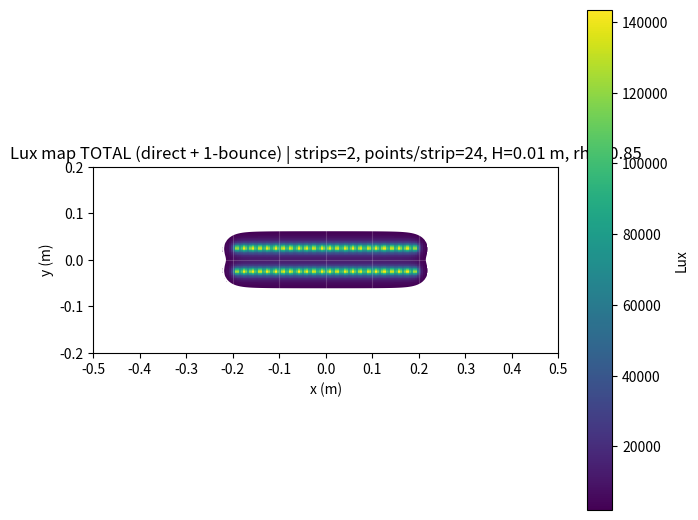

Here is the Python script that generated this plot:
import numpy as np
import matplotlib.pyplot as plt

# ---------------------------------------------
# Photometry helper
# ---------------------------------------------

def build_I_gamma_phi_from_two_cplanes(gamma_deg, I_c0, I_c90):
    gamma = np.asarray(gamma_deg, float)
    I0 = np.asarray(I_c0, float)
    I90 = np.asarray(I_c90, float)
    if gamma.ndim != 1:
        raise ValueError("gamma_deg must be 1D")
    if gamma.size != I0.size or gamma.size != I90.size:
        raise ValueError("gamma_deg, I_c0, I_c90 must have same length")

    def I_of(gamma_q_deg, phi_q_deg):
        g = np.asarray(gamma_q_deg, float)
        p = np.asarray(phi_q_deg, float)
        I0g = np.interp(g, gamma, I0)
        I90g = np.interp(g, gamma, I90)
        pr = np.deg2rad(p)
        c2 = np.cos(pr) ** 2
        s2 = np.sin(pr) ** 2
        return I0g * c2 + I90g * s2

    return I_of

# Array of points (single strip)
def build_point_array(center=(0.0, 0.0, 0.4), n_points=60, point_spacing=0.01, array_axis=(1.0, 0.0, 0.0)):
    cx, cy, cz = center
    axis = np.asarray(array_axis, float)
    axis = axis / np.linalg.norm(axis)
    idx = np.arange(int(n_points), dtype=float)
    offsets = (idx - (n_points - 1) / 2.0) * float(point_spacing)
    pts = np.stack([
        cx + offsets * axis[0],
        cy + offsets * axis[1],
        cz + offsets * axis[2],
    ], axis=1)
    return pts

# Multiple arrays of points (multiple strips)
def build_multiple_point_arrays(
    center=(0.0, 0.0, 0.4),
    n_arrays=3,
    array_spacing=0.10,
    n_points=60,
    point_spacing=0.01,
    array_axis=(1.0, 0.0, 0.0),
    spacing_axis=(0.0, 1.0, 0.0),
):
    cx, cy, cz = center
    a_axis = np.asarray(array_axis, float)
    a_axis = a_axis / np.linalg.norm(a_axis)
    s_axis = np.asarray(spacing_axis, float)
    s_axis = s_axis / np.linalg.norm(s_axis)

    idx = np.arange(int(n_arrays), dtype=float)
    array_offsets = (idx - (n_arrays - 1) / 2.0) * float(array_spacing)

    all_pts = []
    for ao in array_offsets:
        c = (cx + ao * s_axis[0], cy + ao * s_axis[1], cz + ao * s_axis[2])
        all_pts.append(
            build_point_array(center=c, n_points=n_points, point_spacing=point_spacing, array_axis=a_axis)
        )
    return np.concatenate(all_pts, axis=0)


# ---------------------------------------------
# Core illuminance on arbitrary target points (vectorized over points, loop over sources)
# ---------------------------------------------

def illuminance_on_points_from_point_sources(
    I_of_gamma_phi,
    sources_xyz,
    targets_xyz,
    luminaire_down_axis=(0.0, 0.0, -1.0),
    luminaire_phi0_axis=(1.0, 0.0, 0.0),
    per_source_intensity_scale=1.0,
):

    sources = np.asarray(sources_xyz, float)
    targets = np.asarray(targets_xyz, float)
    if sources.ndim != 2 or sources.shape[1] != 3:
        raise ValueError("sources_xyz must have shape (N,3)")
    if targets.ndim != 2 or targets.shape[1] != 3:
        raise ValueError("targets_xyz must have shape (M,3)")

    # Build luminaire coordinate basis
    zprime = np.asarray(luminaire_down_axis, float)
    zprime = zprime / np.linalg.norm(zprime)
    xprime = np.asarray(luminaire_phi0_axis, float)
    xprime = xprime - np.dot(xprime, zprime) * zprime
    if np.linalg.norm(xprime) < 1e-9:
        raise ValueError("luminaire_phi0_axis cannot be parallel to luminaire_down_axis")
    xprime = xprime / np.linalg.norm(xprime)
    yprime = np.cross(zprime, xprime)
    yprime = yprime / np.linalg.norm(yprime)

    E_total = np.zeros((targets.shape[0],), dtype=float)

    # Surface normals for targets are not known here; we compute 'irradiance-like' cosine by
    # requiring a target normal. For generality, assume target normals are provided separately.
    # In this implementation we will use this function only for wall patches where we know normals
    # and for the plant plane where normal is (0,0,1). So we pass normals through a closure.
    raise RuntimeError("Use illuminance_on_points_from_point_sources_with_normals instead")


def illuminance_on_points_from_point_sources_with_normals(
    I_of_gamma_phi,
    sources_xyz,
    targets_xyz,
    target_normals_xyz,
    luminaire_down_axis=(0.0, 0.0, -1.0),
    luminaire_phi0_axis=(1.0, 0.0, 0.0),
    per_source_intensity_scale=1.0,
):

    sources = np.asarray(sources_xyz, float)
    targets = np.asarray(targets_xyz, float)
    normals = np.asarray(target_normals_xyz, float)

    if sources.ndim != 2 or sources.shape[1] != 3:
        raise ValueError("sources_xyz must have shape (N,3)")
    if targets.ndim != 2 or targets.shape[1] != 3:
        raise ValueError("targets_xyz must have shape (M,3)")
    if normals.ndim != 2 or normals.shape[1] != 3:
        raise ValueError("target_normals_xyz must have shape (M,3)")

    # Basis for luminaire photometry
    zprime = np.asarray(luminaire_down_axis, float)
    zprime = zprime / np.linalg.norm(zprime)
    xprime = np.asarray(luminaire_phi0_axis, float)
    xprime = xprime - np.dot(xprime, zprime) * zprime
    if np.linalg.norm(xprime) < 1e-9:
        raise ValueError("luminaire_phi0_axis cannot be parallel to luminaire_down_axis")
    xprime = xprime / np.linalg.norm(xprime)
    yprime = np.cross(zprime, xprime)
    yprime = yprime / np.linalg.norm(yprime)

    E_total = np.zeros((targets.shape[0],), dtype=float)

    # Loop sources (kept for clarity; sources count is moderate in your setups)
    for (sx, sy, sz) in sources:
        vx = targets[:, 0] - sx
        vy = targets[:, 1] - sy
        vz = targets[:, 2] - sz

        r2 = vx * vx + vy * vy + vz * vz
        r = np.sqrt(r2)

        ux = vx / r
        uy = vy / r
        uz = vz / r

        # gamma from direction source->target relative to luminaire down axis
        cos_gamma = ux * zprime[0] + uy * zprime[1] + uz * zprime[2]
        cos_gamma = np.clip(cos_gamma, -1.0, 1.0)
        gamma = np.rad2deg(np.arccos(cos_gamma))

        upx = ux * xprime[0] + uy * xprime[1] + uz * xprime[2]
        upy = ux * yprime[0] + uy * yprime[1] + uz * yprime[2]
        phi = (np.rad2deg(np.arctan2(upy, upx)) % 360.0)

        I = per_source_intensity_scale * I_of_gamma_phi(gamma, phi)

        # incoming direction at target is from target towards source: (source - target)/r = -u
        incx, incy, incz = -ux, -uy, -uz
        cos_inc = normals[:, 0] * incx + normals[:, 1] * incy + normals[:, 2] * incz

        E = np.where(cos_inc > 0, I * cos_inc / r2, 0.0)
        E_total += E

    return E_total


# ---------------------------------------------
# Room patch discretization (coarse)
# ---------------------------------------------

def make_room_patches(room_L, room_W, room_H, n_div=4):
    L2 = room_L / 2.0
    W2 = room_W / 2.0

    patches_c = []
    patches_n = []
    patches_a = []

    # helper to create grid centers
    def centers_1d(a0, a1, n):
        edges = np.linspace(a0, a1, int(n) + 1)
        return 0.5 * (edges[:-1] + edges[1:]), float((a1 - a0) / n)

    # Wall x=+L/2 (normal points -x)
    ys, dy = centers_1d(-W2, W2, n_div)
    zs, dz = centers_1d(0.0, room_H, n_div)
    for y in ys:
        for z in zs:
            patches_c.append([L2, y, z])
            patches_n.append([-1.0, 0.0, 0.0])
            patches_a.append(dy * dz)

    # Wall x=-L/2 (normal +x)
    for y in ys:
        for z in zs:
            patches_c.append([-L2, y, z])
            patches_n.append([1.0, 0.0, 0.0])
            patches_a.append(dy * dz)

    # Wall y=+W/2 (normal -y)
    xs, dx = centers_1d(-L2, L2, n_div)
    for x in xs:
        for z in zs:
            patches_c.append([x, W2, z])
            patches_n.append([0.0, -1.0, 0.0])
            patches_a.append(dx * dz)

    # Wall y=-W/2 (normal +y)
    for x in xs:
        for z in zs:
            patches_c.append([x, -W2, z])
            patches_n.append([0.0, 1.0, 0.0])
            patches_a.append(dx * dz)

    # Ceiling z=H (normal -z)
    xs, dx = centers_1d(-L2, L2, n_div)
    ys, dy = centers_1d(-W2, W2, n_div)
    for x in xs:
        for y in ys:
            patches_c.append([x, y, room_H])
            patches_n.append([0.0, 0.0, -1.0])
            patches_a.append(dx * dy)

    return np.asarray(patches_c, float), np.asarray(patches_n, float), np.asarray(patches_a, float)


# ---------------------------------------------
# Lux map on plant plane using original grid-based function
# ---------------------------------------------

def lux_map_from_point_sources(
    I_of_gamma_phi,
    sources_xyz,
    plane_z=0.0,
    xlim=(-0.6, 0.6),
    ylim=(-0.6, 0.6),
    nx=241,
    ny=241,
    luminaire_down_axis=(0.0, 0.0, -1.0),
    luminaire_phi0_axis=(1.0, 0.0, 0.0),
    per_source_intensity_scale=1.0,
):
    sources = np.asarray(sources_xyz, float)
    if sources.ndim != 2 or sources.shape[1] != 3:
        raise ValueError("sources_xyz must have shape (N,3)")

    # Basis
    zprime = np.asarray(luminaire_down_axis, float)
    zprime = zprime / np.linalg.norm(zprime)

    xprime = np.asarray(luminaire_phi0_axis, float)
    xprime = xprime - np.dot(xprime, zprime) * zprime
    if np.linalg.norm(xprime) < 1e-9:
        raise ValueError("luminaire_phi0_axis cannot be parallel to luminaire_down_axis")
    xprime = xprime / np.linalg.norm(xprime)

    yprime = np.cross(zprime, xprime)
    yprime = yprime / np.linalg.norm(yprime)

    xs = np.linspace(xlim[0], xlim[1], nx)
    ys = np.linspace(ylim[0], ylim[1], ny)
    X, Y = np.meshgrid(xs, ys, indexing="xy")
    Z = np.full_like(X, float(plane_z))

    E_total = np.zeros_like(X, dtype=float)

    for (x0, y0, z0) in sources:
        vx = X - x0
        vy = Y - y0
        vz = Z - z0

        r2 = vx * vx + vy * vy + vz * vz
        r = np.sqrt(r2)

        ux = vx / r
        uy = vy / r
        uz = vz / r

        cos_gamma = ux * zprime[0] + uy * zprime[1] + uz * zprime[2]
        cos_gamma = np.clip(cos_gamma, -1.0, 1.0)
        gamma = np.rad2deg(np.arccos(cos_gamma))

        upx = ux * xprime[0] + uy * xprime[1] + uz * xprime[2]
        upy = ux * yprime[0] + uy * yprime[1] + uz * yprime[2]
        phi = (np.rad2deg(np.arctan2(upy, upx)) % 360.0)

        I = per_source_intensity_scale * I_of_gamma_phi(gamma, phi)

        cos_inc = -uz
        E = np.where(cos_inc > 0, I * cos_inc / r2, 0.0)
        E_total += E

    return X, Y, E_total


# ---------------------------------------------
# Plotting + area
# ---------------------------------------------

def plot_lux_map(
    X,
    Y,
    E,
    title="Illuminance (lux)",
    min_lux_to_show=None,
    draw_threshold_contour=True,
    tick_step_m=0.1,
):
    plt.figure(figsize=(7.5, 6.5))
    Z = np.array(E, dtype=float)
    if min_lux_to_show is not None:
        Z = np.ma.masked_less(Z, float(min_lux_to_show))
    cmap = plt.get_cmap("viridis").copy()
    cmap.set_bad(alpha=0.0)
    im = plt.pcolormesh(X, Y, Z, shading="auto", cmap=cmap)
    plt.colorbar(im, label="Lux")
    if min_lux_to_show is not None and draw_threshold_contour:
        plt.contour(X, Y, E, levels=[float(min_lux_to_show)], colors=["white"], linewidths=1.5)
    ax = plt.gca()
    ax.set_xlabel("x (m)")
    ax.set_ylabel("y (m)")
    ax.set_title(title)
    ax.set_aspect("equal", adjustable="box")
    if tick_step_m is not None and tick_step_m > 0:
        xmin, xmax = float(np.min(X)), float(np.max(X))
        ymin, ymax = float(np.min(Y)), float(np.max(Y))
        xticks = np.arange(np.floor(xmin / tick_step_m) * tick_step_m, xmax + tick_step_m, tick_step_m)
        yticks = np.arange(np.floor(ymin / tick_step_m) * tick_step_m, ymax + tick_step_m, tick_step_m)
        ax.set_xticks(xticks)
        ax.set_yticks(yticks)
        ax.grid(True, which="major", color="white", alpha=0.18, linewidth=0.8)
    plt.show()


def area_above_threshold_m2(X, Y, E, threshold_lux):
    mask = (E >= float(threshold_lux))
    dx = float(np.mean(np.diff(X[0, :])))
    dy = float(np.mean(np.diff(Y[:, 0])))
    return float(np.sum(mask) * abs(dx * dy))


# ---------------------------------------------
# Reflections: 1-bounce diffuse walls as secondary emitters
# ---------------------------------------------

def add_first_bounce_reflections_on_plane(
    I_of_gamma_phi,
    sources_xyz,
    X,
    Y,
    room_L,
    room_W,
    room_H,
    rho=0.99,
    n_div=4,
    per_source_intensity_scale=1.0,
):

    patches_c, patches_n, patches_a = make_room_patches(room_L, room_W, room_H, n_div=n_div)

    # Compute direct illuminance at patch centers from original light sources
    E_patch = illuminance_on_points_from_point_sources_with_normals(
        I_of_gamma_phi,
        sources_xyz=sources_xyz,
        targets_xyz=patches_c,
        target_normals_xyz=patches_n,
        luminaire_down_axis=(0.0, 0.0, -1.0),
        luminaire_phi0_axis=(1.0, 0.0, 0.0),
        per_source_intensity_scale=per_source_intensity_scale,
    )

    # Reflected flux per patch (lumens)
    Phi_ref = float(rho) * E_patch * patches_a

    # Lambertian patch on-axis intensity (cd)
    I0_patch = Phi_ref / np.pi

    # Now compute contribution of each patch to the plant plane (z=0)
    # Treat each patch as a point source with Lambertian distribution into hemisphere.
    # Lambertian intensity: I(theta) = I0*cos(theta)

    # Flatten plane points for vectorized math
    P = np.stack([X.ravel(), Y.ravel(), np.zeros_like(X).ravel()], axis=1)

    E_ref_flat = np.zeros((P.shape[0],), dtype=float)

    # plane normal is +z
    n_plane = np.array([0.0, 0.0, 1.0], dtype=float)

    for (pc, pn, I0) in zip(patches_c, patches_n, I0_patch):
        if I0 <= 0:
            continue

        # Vector from patch to point on plane
        v = P - pc[None, :]
        r2 = np.sum(v * v, axis=1)
        r = np.sqrt(r2)
        u = v / r[:, None]  # direction from patch to plane point

        # Only emit into interior hemisphere: direction must be in front of patch surface
        # For a Lambertian patch, emission is proportional to cos(theta_emit) where
        # theta_emit is angle between patch normal and outgoing direction.
        cos_emit = np.dot(u, pn)

        # Incidence cosine on the plane: incoming direction is from point to patch = -u
        cos_inc = np.dot(-u, n_plane)

        # Intensity towards that direction
        I_dir = I0 * np.maximum(cos_emit, 0.0)

        E = np.where((cos_emit > 0) & (cos_inc > 0), I_dir * cos_inc / r2, 0.0)
        E_ref_flat += E

    return E_ref_flat.reshape(X.shape), E_patch, Phi_ref


# ---------------------------------------------
# Example usage
# ---------------------------------------------

if __name__ == "__main__":
    # Photometry for a single LM301B-like chip (Lambertian)
    gamma_deg = np.array([0, 10, 20, 30, 40, 50, 60, 70, 80, 90], dtype=float)
    I_rel = np.cos(np.deg2rad(gamma_deg))
    I0_cd = 39.0 / np.pi  # 39 lm per chip => I0=Phi/pi for Lambertian hemisphere
    I_c0 = I0_cd * I_rel
    I_c90 = I0_cd * I_rel
    I_of = build_I_gamma_phi_from_two_cplanes(gamma_deg, I_c0, I_c90)

    # ------------------------------
    # ROOM PARAMETERS
    # ------------------------------
    ROOM_L = 0.9   # length (x) in meters
    ROOM_W = 0.3   # width  (y) in meters
    ROOM_H = 0.4   # height (z) in meters, ALSO the light height in this model

    RHO = 0.85 # reflection coefficient
    WALL_DIV = 16   # wall divisions for reflecting patches creation

    # ------------------------------
    # STRIP/LIGHT PARAMETERS
    # ------------------------------
    POWER_PER_POINT = 0.3  # W per chip (for power estimate only)
    POS_X = 0
    POS_Y = 0

    HEIGHT_M = 0.01
    LENGTH = 0.4 # LED strip length
    POINTS_PER_M = 60 # LED chips per meter
    N_STRIPS = 2
    STRIP_SPACING_M = 0.05 # spacing between chips

    PHOTOMETRY_SCOPE = "point"  # "assembly" or "point"

    MIN_LUX_TO_SHOW = 2000 # for plotting

    # Build sources (strips centered in room)
    N_POINTS = int(round(POINTS_PER_M * LENGTH))
    POINT_SPACING_M = 1.0 / POINTS_PER_M

    sources = build_multiple_point_arrays(
        center=(POS_X, POS_Y, HEIGHT_M),
        n_arrays=N_STRIPS,
        array_spacing=STRIP_SPACING_M,
        n_points=N_POINTS,
        point_spacing=POINT_SPACING_M,
        array_axis=(1.0, 0.0, 0.0),
        spacing_axis=(0.0, 1.0, 0.0),
    )

    if PHOTOMETRY_SCOPE == "assembly":
        scale = 1.0 / sources.shape[0]
    else:
        scale = 1.0

    # Plot limits: use room footprint
    xlim = (-ROOM_L / 2.0, ROOM_L / 2.0)
    ylim = (-ROOM_W / 2.0, ROOM_W / 2.0)

    # Direct illuminance on plant plane
    X, Y, E_direct = lux_map_from_point_sources(
        I_of,
        sources_xyz=sources,
        plane_z=0.0,
        xlim=xlim,
        ylim=ylim,
        nx=201,
        ny=201,
        per_source_intensity_scale=scale,
    )

    # 1-bounce reflected component
    E_ref, E_patch, Phi_ref = add_first_bounce_reflections_on_plane(
        I_of,
        sources_xyz=sources,
        X=X,
        Y=Y,
        room_L=ROOM_L,
        room_W=ROOM_W,
        room_H=ROOM_H,
        rho=RHO,
        n_div=WALL_DIV,
        per_source_intensity_scale=scale,
    )

    E_total = E_direct + E_ref

    area = area_above_threshold_m2(X, Y, E_total, MIN_LUX_TO_SHOW)

    print("--- SETUP ---")
    print(f"Room: L={ROOM_L} m, W={ROOM_W} m, H={ROOM_H} m")
    print(f"Reflectance rho={RHO}, wall divisions={WALL_DIV} (coarse)")
    print(f"Total point sources: {sources.shape[0]}")
    print(f"Total consumed power (estimate): {sources.shape[0] * POWER_PER_POINT:.1f} W")

    print("--- RESULTS ---")
    print(f"Mean direct lux: {float(np.mean(E_direct)):.1f}")
    print(f"Mean reflected lux (1-bounce): {float(np.mean(E_ref)):.1f}")
    print(f"Mean total lux: {float(np.mean(E_total)):.1f}")
    print(f"Area with E >= {MIN_LUX_TO_SHOW:.0f} lx: {area:.4f} m^2")

    plot_lux_map(
        X,
        Y,
        E_total,
        title=f"Lux map TOTAL (direct + 1-bounce) | strips={round(N_STRIPS,0)}, points/strip={round(N_POINTS,0)}, H={round(HEIGHT_M,2)} m, rho={round(RHO,2)}",
        min_lux_to_show=MIN_LUX_TO_SHOW,
        draw_threshold_contour=True,
        tick_step_m=0.1,
    )
